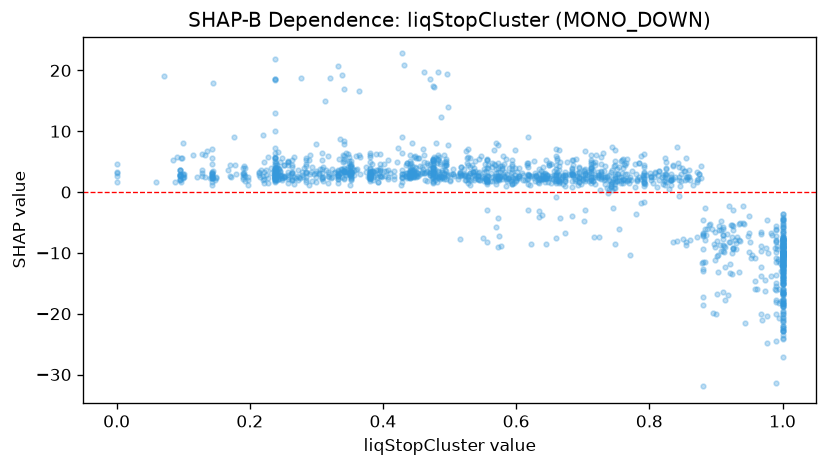

Values plotted in this chart, from the file beside it:
feature_value, shap_value
0.523, 2.824
0.934, -13.08
0.246, 3.326
0.099, 2.381
0.333, 3.66
0.556, 3.947
0.227, 5.805
0.836, -8.206
0.619, 2.707
0.875, 2.975
0.792, 1.818
0.38, 2.67
0.45, 2.494
0.547, 5.962
0.695, 2.25
0.352, 3.432
0.649, 4.511
0.851, -7.8
1.0, -23.58
0.556, 2.032
0.522, 2.834
0.095, 3.546
0.537, 1.995
0.561, 1.888
0.333, 1.522
0.289, 1.217
0.832, 2.036
1.0, -4.954
0.349, 5.047
1.0, -12.2
1.0, -16.55
1.0, -7.883
1.0, -10.26
0.895, -19.93
1.0, -8.68
0.911, -6.146
0.444, 3.244
0.883, -6.068
0.536, 2.807
0.475, 3.253
0.635, -3.099
0.57, 1.288
0.44, 5.115
0.584, 1.043
1.0, -18.98
0.574, -7.218
0.968, -9.644
0.637, 2.125
0.342, 16.97
0.238, 3.052
0.732, 3.513
0.19, 3.995
0.542, 2.849
0.633, 1.707
0.748, 2.912
0.535, 3.273
1.0, -9.043
0.44, 2.288
0.822, 1.818
0.921, -8.18
... 1,511 more rows
